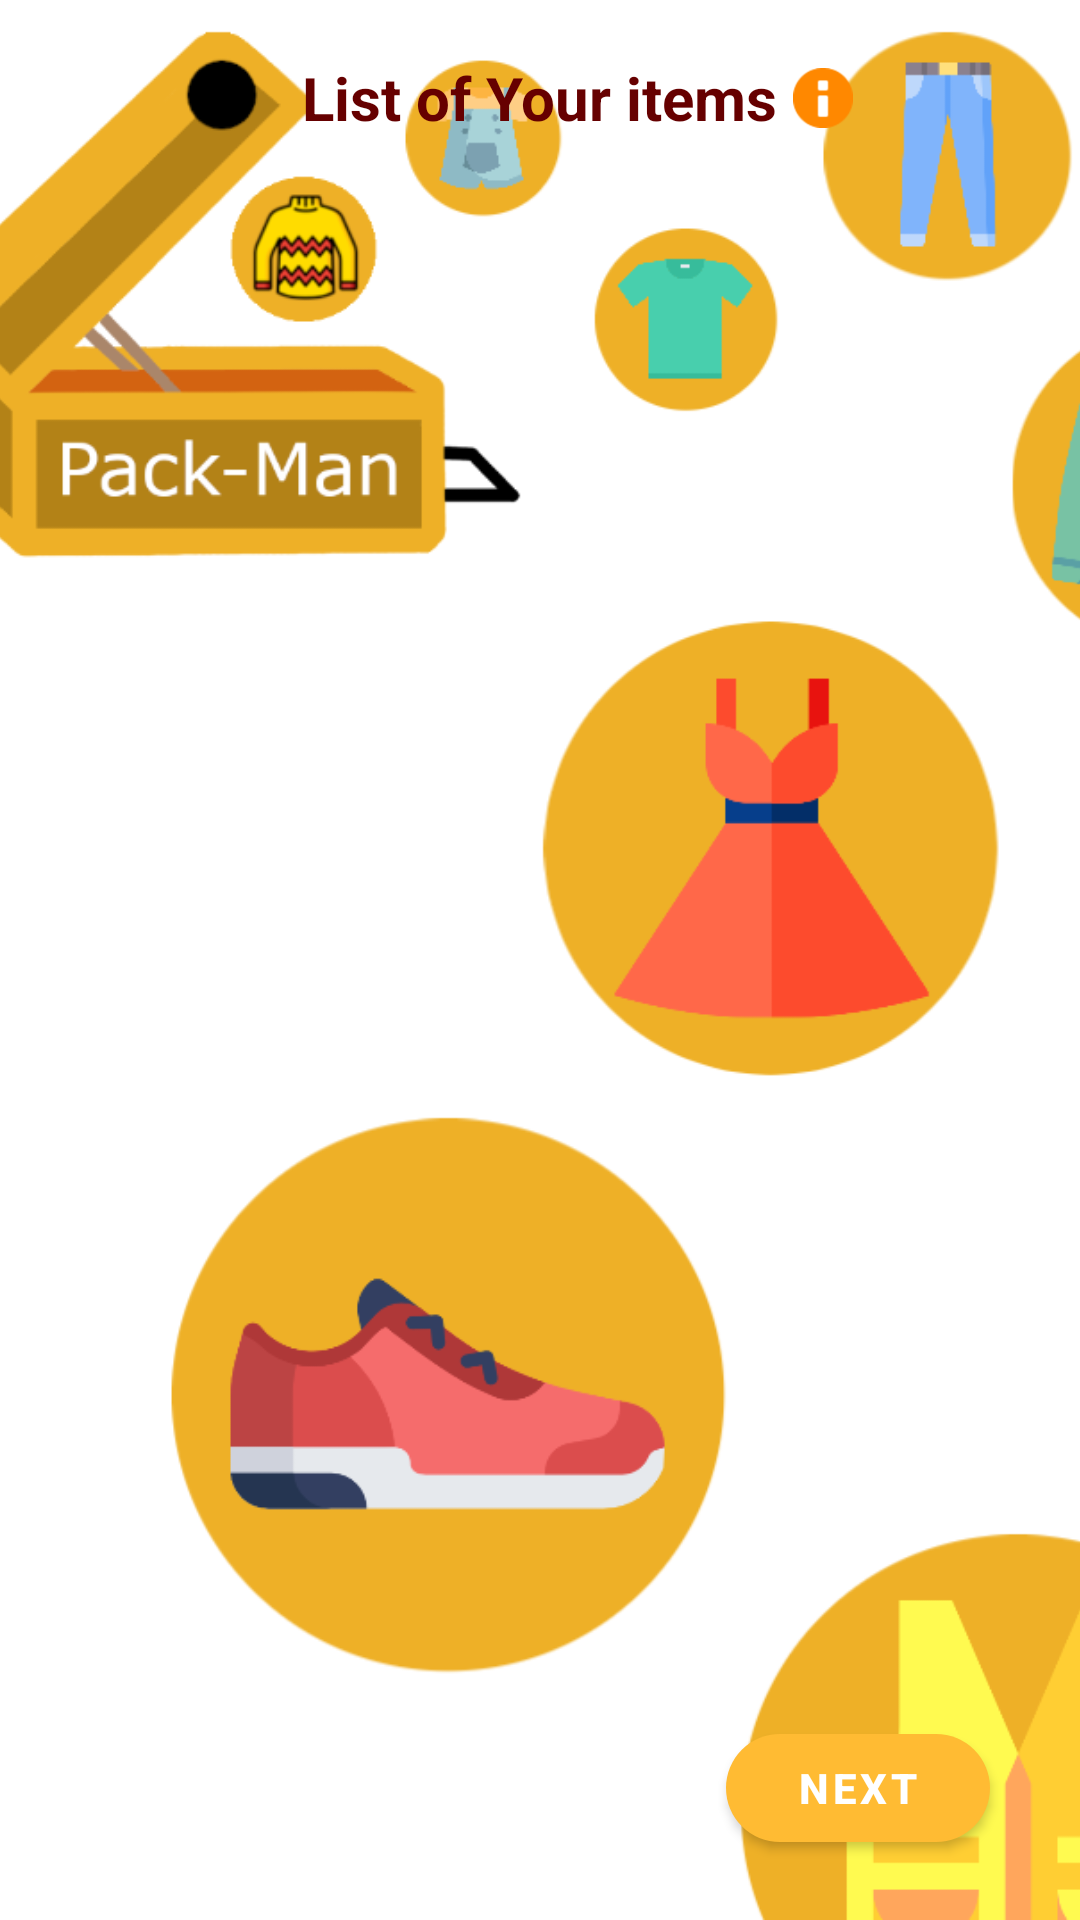

Produce the Android XML layout that renders to this screen, including the resource entries it uses.
<!-- AndroidManifest.xml: application theme Theme.Packman -->
<!-- res/layout/activity_expandable_list.xml -->
<?xml version="1.0" encoding="utf-8"?>
<androidx.constraintlayout.widget.ConstraintLayout xmlns:android="http://schemas.android.com/apk/res/android"
    xmlns:app="http://schemas.android.com/apk/res-auto"
    xmlns:tools="http://schemas.android.com/tools"
    android:layout_width="match_parent"
    android:layout_height="match_parent">
    

    <FrameLayout
        android:id="@+id/frameLayout3"
        android:layout_width="match_parent"
        android:layout_height="match_parent">

        <ImageView
            android:id="@+id/background_image_view"
            android:layout_width="match_parent"
            android:layout_height="match_parent"
            android:foreground="@drawable/img_overlay"
            android:scaleType="centerCrop"
            android:src="@drawable/app_background" />

        <LinearLayout
            android:id="@+id/your_actual_layout"
            android:layout_width="match_parent"
            android:layout_height="wrap_content"
            android:orientation="vertical">

        </LinearLayout>


    </FrameLayout>

    <ExpandableListView
        android:id="@+id/lvExp"
        android:layout_width="match_parent"
        android:layout_height="match_parent"
        android:layout_marginTop="60dp"
        android:layout_marginBottom="150dp"
        app:layout_constraintBottom_toBottomOf="parent"
        app:layout_constraintTop_toTopOf="parent"
        tools:context=".ExpandableListActivity"></ExpandableListView>

    <com.google.android.material.button.MaterialButton
        android:id="@+id/goNextID"
        android:layout_width="wrap_content"
        android:layout_height="wrap_content"
        android:layout_marginEnd="30dp"
        android:layout_marginBottom="20dp"
        android:onClick="goToUserLuggage"
        android:text="Next"
        android:textStyle="bold"
        android:textColor="@color/white"
        app:backgroundTint="@android:color/holo_orange_light"
        app:cornerRadius="25dp"
        app:layout_constraintBottom_toBottomOf="parent"
        app:layout_constraintEnd_toEndOf="parent" />

    <TextView
        android:id="@+id/textView8"
        android:layout_width="wrap_content"
        android:layout_height="wrap_content"
        android:layout_marginTop="20dp"
        android:layout_marginBottom="15dp"
        android:text="List of Your items"
        android:textColor="@color/red_dark"
        android:textSize="20sp"
        android:textStyle="bold"
        app:layout_constraintBottom_toTopOf="@+id/lvExp"
        app:layout_constraintEnd_toEndOf="parent"
        app:layout_constraintStart_toStartOf="parent"
        app:layout_constraintTop_toTopOf="parent" />

    <ImageView
        android:id="@+id/imageView3"
        android:layout_width="20dp"
        android:layout_height="20dp"
        android:layout_marginStart="5dp"
        android:layout_marginTop="5dp"
        android:tooltipText="Use checkboxes to define if\nyour items are packed or not"
        app:layout_constraintBottom_toTopOf="@+id/lvExp"
        app:layout_constraintStart_toEndOf="@+id/textView8"
        app:layout_constraintTop_toTopOf="@+id/frameLayout3"
        app:srcCompat="@android:drawable/ic_dialog_info"
        app:tint="@android:color/holo_orange_dark" />

    <TextView
        android:id="@+id/itemsListUnsavedID"
        android:layout_width="200dp"
        android:layout_height="wrap_content"
        android:layout_marginTop="20dp"
        android:text="Your list is not saved! Save your list using menu option."
        android:textAlignment="center"
        android:textColor="@color/black"
        android:textSize="16sp"
        android:visibility="gone"
        app:layout_constraintEnd_toEndOf="parent"
        app:layout_constraintStart_toStartOf="parent"
        app:layout_constraintTop_toBottomOf="@+id/lvExp" />

</androidx.constraintlayout.widget.ConstraintLayout>
<!-- resources referenced by this layout -->
<resources>
  <color name="black">#FF000000</color>
  <color name="red_dark">#660000</color>
  <color name="white">#FFFFFFFF</color>
  <!-- drawable app_background: png bitmap (drawable, 81717 bytes) -->
  <!-- drawable background: png bitmap (drawable, 30249 bytes) -->
  <!-- drawable img_overlay (drawable) -->
  <?xml version="1.0" encoding="utf-8"?>
  <shape xmlns:android="http://schemas.android.com/apk/res/android">
      <gradient
          android:startColor="#B3FFFFFF"
          android:centerColor="#B3FFFFFF"
          android:endColor="#B3FFFFFF"
          />
  </shape>
  <style name="Theme.Packman" parent="Theme.MaterialComponents.DayNight.DarkActionBar">
          
          <item name="colorPrimary">@color/purple_500</item>
          <item name="colorPrimaryVariant">@color/purple_700</item>
          <item name="colorOnPrimary">@color/white</item>
          
          <item name="colorSecondary">@color/teal_200</item>
          <item name="colorSecondaryVariant">@color/teal_700</item>
          <item name="colorOnSecondary">@color/black</item>
          
          <item name="android:statusBarColor" tools:targetApi="l">?attr/colorPrimaryVariant</item>
          
      </style>
  <color name="purple_500">#FF6200EE</color>
  <color name="purple_700">#FF3700B3</color>
  <color name="teal_200">#FF03DAC5</color>
  <color name="teal_700">#FF018786</color>
</resources>
